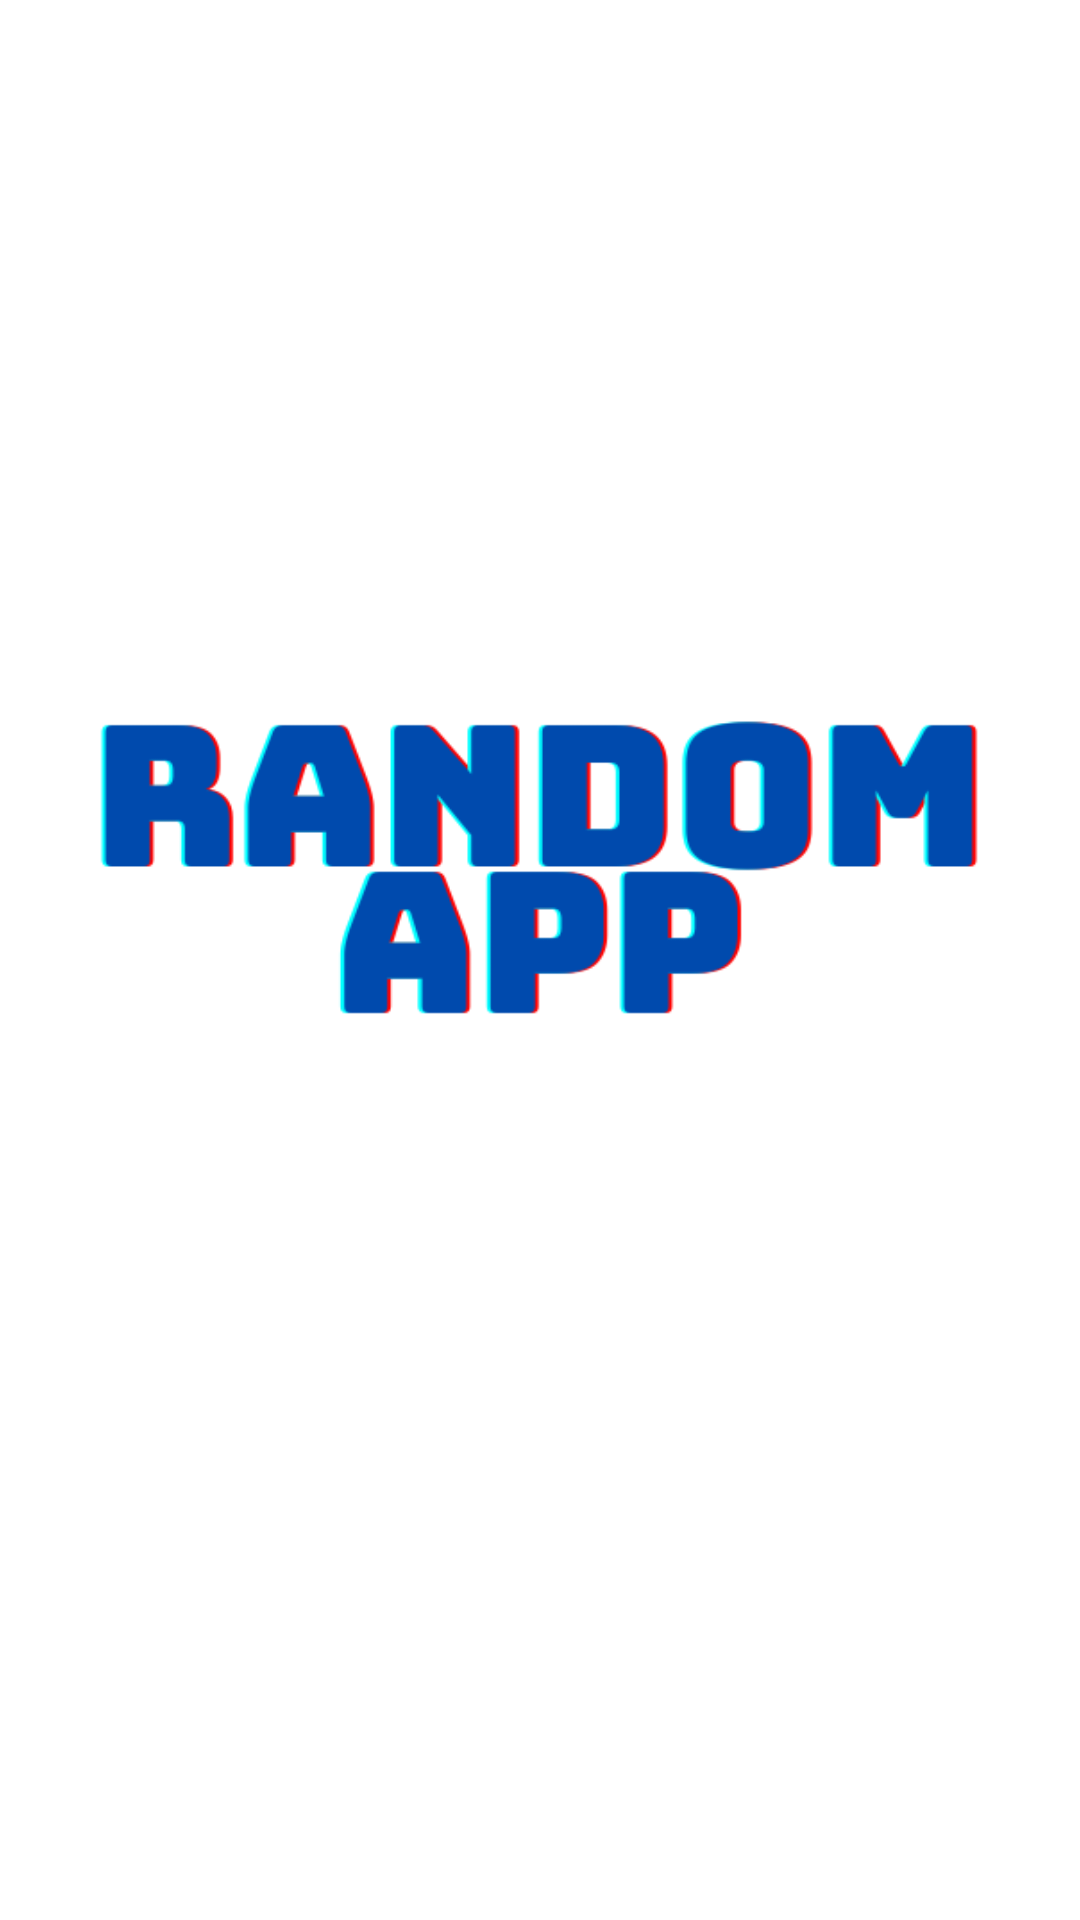

Write the Android layout XML for this screen, with the resource values it uses.
<!-- AndroidManifest.xml: application theme Theme.Aula1 -->
<!-- res/layout/start_loading.xml -->
<?xml version="1.0" encoding="utf-8"?>
<androidx.constraintlayout.widget.ConstraintLayout xmlns:android="http://schemas.android.com/apk/res/android"
    xmlns:app="http://schemas.android.com/apk/res-auto"
    xmlns:tools="http://schemas.android.com/tools"
    android:layout_width="match_parent"
    android:layout_height="match_parent"
    tools:context="com.example.randomapp.views.ActivityMainView">

    <ImageView
        android:id="@+id/imageView2"
        android:layout_width="314dp"
        android:layout_height="298dp"
        app:layout_constraintBottom_toBottomOf="parent"
        app:layout_constraintEnd_toEndOf="parent"
        app:layout_constraintHorizontal_bias="0.493"
        app:layout_constraintStart_toStartOf="parent"
        app:layout_constraintTop_toTopOf="parent"
        app:layout_constraintVertical_bias="0.412"
        android:src="@drawable/sparkle" />

    <ProgressBar
        android:id="@+id/progressBar2"
        style="?android:attr/progressBarStyle"
        android:layout_width="wrap_content"
        android:layout_height="wrap_content"
        app:layout_constraintBottom_toBottomOf="parent"
        app:layout_constraintEnd_toEndOf="parent"
        app:layout_constraintHorizontal_bias="0.498"
        app:layout_constraintStart_toStartOf="parent"
        app:layout_constraintTop_toTopOf="parent"
        app:layout_constraintVertical_bias="0.716" />

</androidx.constraintlayout.widget.ConstraintLayout>
<!-- resources referenced by this layout -->
<resources>
  <!-- drawable sparkle: png bitmap (drawable, 16652 bytes) -->
</resources>
